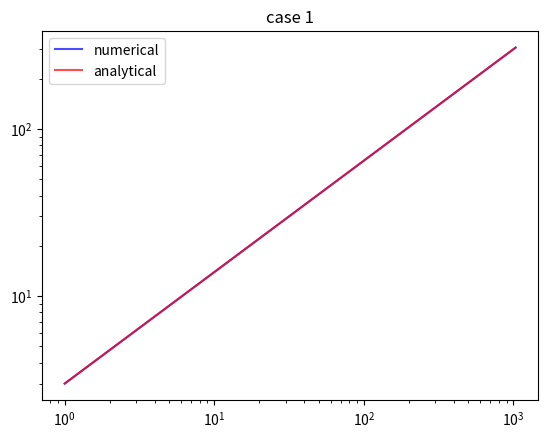

The matplotlib source for this figure: (Note: this script raises an exception after producing the figure.)
import numpy as np
import matplotlib.pyplot as plt

class Q3():
	
	def __init__(self):
		self.vals_cases = np.array([[2,3],[-10,10],[0,5]])
		self.analyt_vals = np.array([[3,0],[0,10],[3,2]])
		self.rtol = 1e-3
		self.atol = 1e-3
		self.S = 0.9
		
	def _run_functions(self):
		#Looping over the different cases
		for i in range(len(self.vals_cases)):
			self.calculate_ODE(self.vals_cases[i],self.analyt_vals[i],i)
		
	def calculate_ODE(self,vals,analyt_vals,i):
	
		t = 1
		h = 0.01
		function = self.ODE
		
		#For this exercise appending has been used, unfortunately, because it is not 
		#known how many steps the ODE solver will make before hand.
		us = []
		us.append(vals[0])
		Ds = []
		Ds.append(vals[1])
		ts = []
		ts.append(t)
	
		while t < 1000:
			#Calculate the new and embedded values
			vals_n,vals_emb = self.RK5(h,t,vals,function)
			
			#The difference between the new and embedded values
			tri = vals_n-vals_emb
			#The scale factors
			scale = np.array([self.atol + (max(abs(vals[0]),abs(vals_n[0]))*self.rtol),self.atol + (max(abs(vals[1]),abs(vals_n[1]))*self.rtol)])
			#Dividing the difference between new and embedded by the scale factors to calculate
			#the error
			err = np.sqrt(0.5*np.sum((tri/scale)**2))
			
			#If the error is small enough: accept step
			if err <= 1:
				t = t + h
				h = h*self.S*((1/err)**(1/5.))
				ts.append(t)
				Ds.append(vals_n[1])
				us.append(vals_n[0])
				vals = vals_n
			#else reject it and introduce a new step size h
			else:
				h = h*self.S*((1/err)**(1/5.))	

		plt.plot(ts,Ds,label='numerical', color='blue',alpha=0.7)
		analytical_Ds = self.analytical(np.array(ts),*analyt_vals)
		plt.plot(ts,analytical_Ds,label='analytical',color='red',alpha=0.7)
		plt.legend()
		plt.loglog()
		plt.title('case {0}'.format(i+1))
		plt.savefig('plots/ODE_case_{0}.png'.format(i+1))
		plt.close()
		
	#The ODE that has to be solved (consists of two first order ODEs but when
	#combined it is one second order ODE
	def ODE(self,t,vals):
		return np.array([(-4./(3*t))*vals[0] + vals[1]*(2./(3*(t**2))), vals[0]])
	
	#The analytical solution to the second order ODE
	def analytical(self,t,A,B):
		return (A*(t**(2./3))) + (B*(t**(-1)))
	
	#The fifth order Runge-Kutta method (hard-coded because it seemed easiest)
	def RK5(self,h,t,vals,func):
		
		#Calculating all the k factors and combining them
		k1 = h*func(t,vals)
		k2 = h*func(t+(0.2*h),vals+(k1*0.2))
		k3 = h*func(t+(0.3*h),vals+((3/40)*k1)+((9/40)*k2))
		k4 = h*func(t+(0.8*h),vals+((44/45)*k1)-((56/15)*k2)+((32/9)*k3))
		k5 = h*func(t+((8/9)*h),vals+((19372/6561)*k1)-((25360/2187)*k2)+((64448/6561)*k3)-((212/729)*k4))
		k6 = h*func(t+h,vals+((9017/3168)*k1)-((355/33)*k2)+((46732/5247)*k3)+((49/176)*k4)-((5103/18656)*k5))
		
		#Adding them (with pre-factors) to the original values to create the new value and
		#the embedded value
		vals_n = vals + ((35/384)*k1) + ((500/1113)*k3) + ((125/192)*k4) - ((2187/6784)*k5) + ((11/84)*k6)
		vals_emb = vals + ((5179/57600)*k1) + ((7571/16695)*k3) + ((393/640)*k4) - ((92097/339200)*k5) + ((187/2100)*k6)
		
		return vals_n,vals_emb
execute_question = Q3()
execute_question._run_functions()